Run: headless pygame with SDL's dummy video driver; simulated clock (each Clock.tick advances the game by its frame time, no real sleeping); random seed 0; keys injected as events and as key.get_pressed() state; no mouse input.
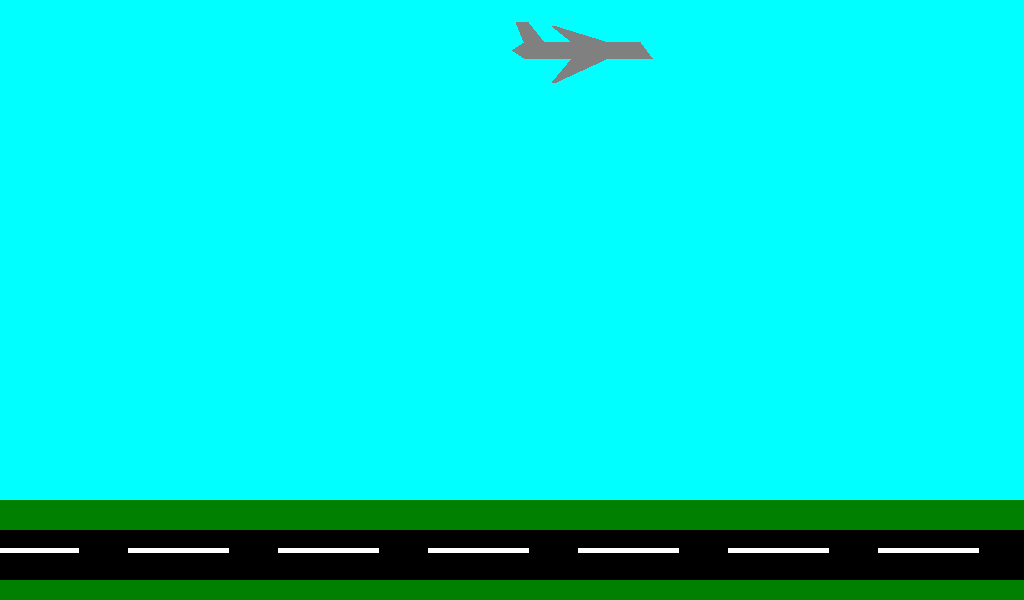
Frame 1 of 4 · flips 1–60 · no input
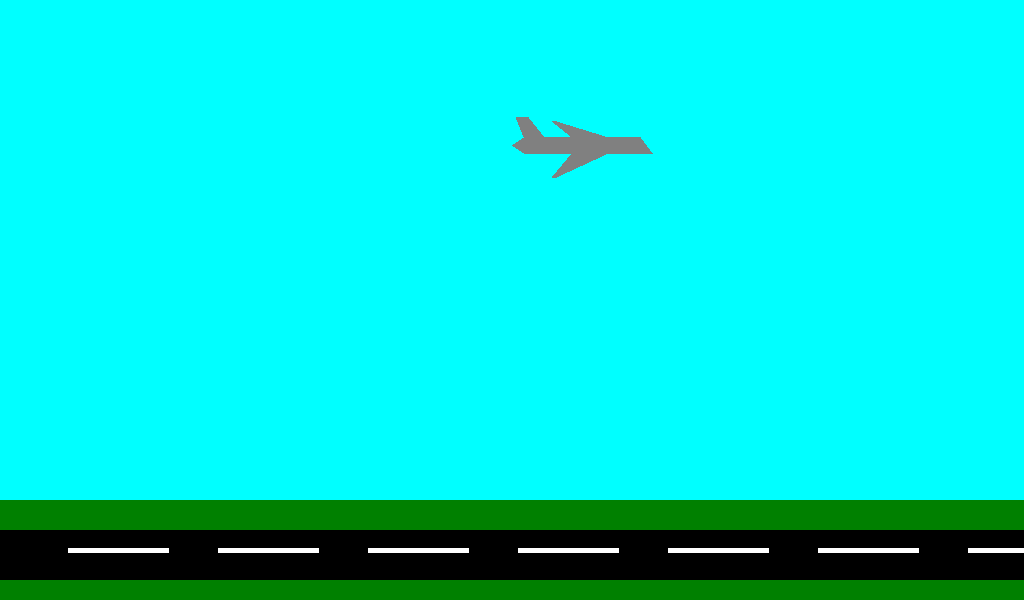
Frame 2 of 4 · flips 61–180 · tapped SPACE, RETURN · held RIGHT (→), D
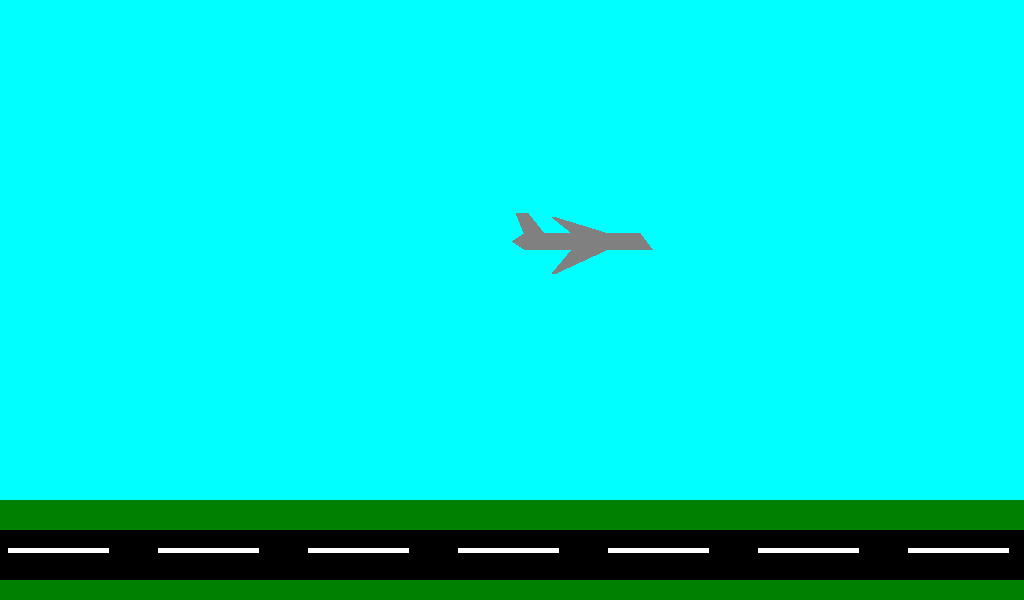
Frame 3 of 4 · flips 181–300 · held DOWN (↓), S
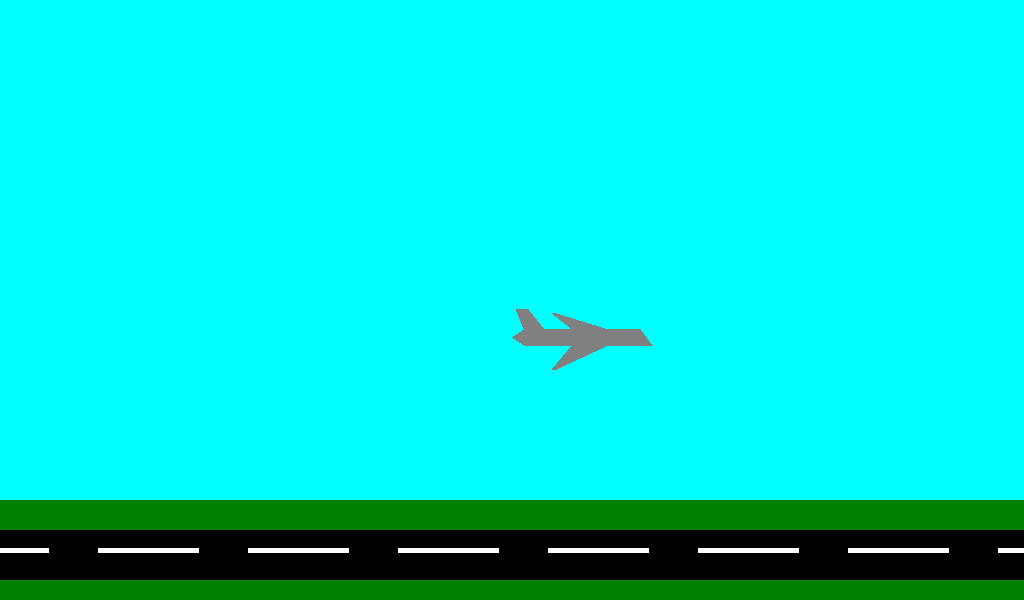
Frame 4 of 4 · flips 301–420 · held LEFT (←), A, UP (↑), W

The pygame program that drew these frames:

"""A animation of a plane landing, controlled by the user.

WORK IN PROGRESS
"""

import sys
from dataclasses import dataclass
import pygame

pygame.init()
WIDTH, HEIGHT = 1024, 600
GROUND_LEVEL = HEIGHT - 100  # y-coordinate of the ground
screen = pygame.display.set_mode((WIDTH, HEIGHT))
pygame.display.set_caption("Plane Landing")

tree_spacing = 160
stripe_start, stripe_length = 0, 100
STRIPE_LEVEL = HEIGHT - 50  # y-coordinate of the stripes

MAX_PLANE_SPEED = 1


@dataclass
class Plane:
    x: int
    y: int
    width: int
    height: int
    state: str = "flying"  # "flying", "descending", "ground"
    speed: int = 8

    def draw(self):
        color = (128, 128, 128)
        # pygame.draw.ellipse(
        #     screen, color, (WIDTH//2-self.width, self.y, self.width, self.height))
        x, y = WIDTH // 2 - self.width, self.y
        plane_relatives = [
            (0, 0), (3, 2), (1, 7), (4, 7), (8, 2), (15, 2), (10, 6), (11, 6),
            (24, 2), (32, 2), (35, -2), (24, -2), (11, -8), (10, -8), (15, -2),
            (3, -2)
        ]
        plane = [(WIDTH//2 + 4*x, self.y - 4*y) for x, y in plane_relatives]
        pygame.draw.polygon(screen, (128, 128, 128), plane)

    def move(self):
        if self.state != "stopped":
            self.x += self.speed % (tree_spacing * 20)
        if self.state == "descending":
            self.y += self.speed * 0.1
            if self.y >= STRIPE_LEVEL:
                self.state = "ground"
                self.y = STRIPE_LEVEL
        elif self.state == "ground":
            self.y = STRIPE_LEVEL
            self.speed -= 0.005
            if self.speed <= 0:
                self.speed = 0
                self.state = "stopped"


plane = Plane(0, y=50, width=100, height=30)


def draw_scene():
    global stripe_start
    screen.fill((0, 255, 255))  # clear screen
    pygame.draw.rect(screen, (0, 128, 0), (0, HEIGHT - 100, WIDTH, 100))
    pygame.draw.rect(screen, (0, 0, 0), (0, HEIGHT-70, WIDTH, 50))
    x = stripe_start
    while x < WIDTH:
        pygame.draw.line(screen, (255, 255, 255), (x, HEIGHT - 50),
                         (x + stripe_length, HEIGHT - 50), 5)
        x += (stripe_length * 1.5)
    # draw_trees()
    plane.draw()
    plane.move()
    stripe_start -= plane.speed
    if stripe_start*1.5 < -stripe_length:
        stripe_start += stripe_length*1.5

    pygame.display.flip()


while True:
    for event in pygame.event.get():
        if event.type == pygame.QUIT:
            pygame.display.quit()
            sys.exit()
        elif event.type == pygame.KEYDOWN:
            if event.key == pygame.K_SPACE:
                if plane.state == "flying":
                    plane.state = "descending"
                elif plane.state == "descending":
                    plane.state = "ground"
                elif plane.state == "ground":
                    plane.state = "stopped"
                elif plane.state == "stopped":
                    plane.state = "flying"
                    plane.x = 0
                    plane.y = 50
                    plane.speed = MAX_PLANE_SPEED
    draw_scene()
